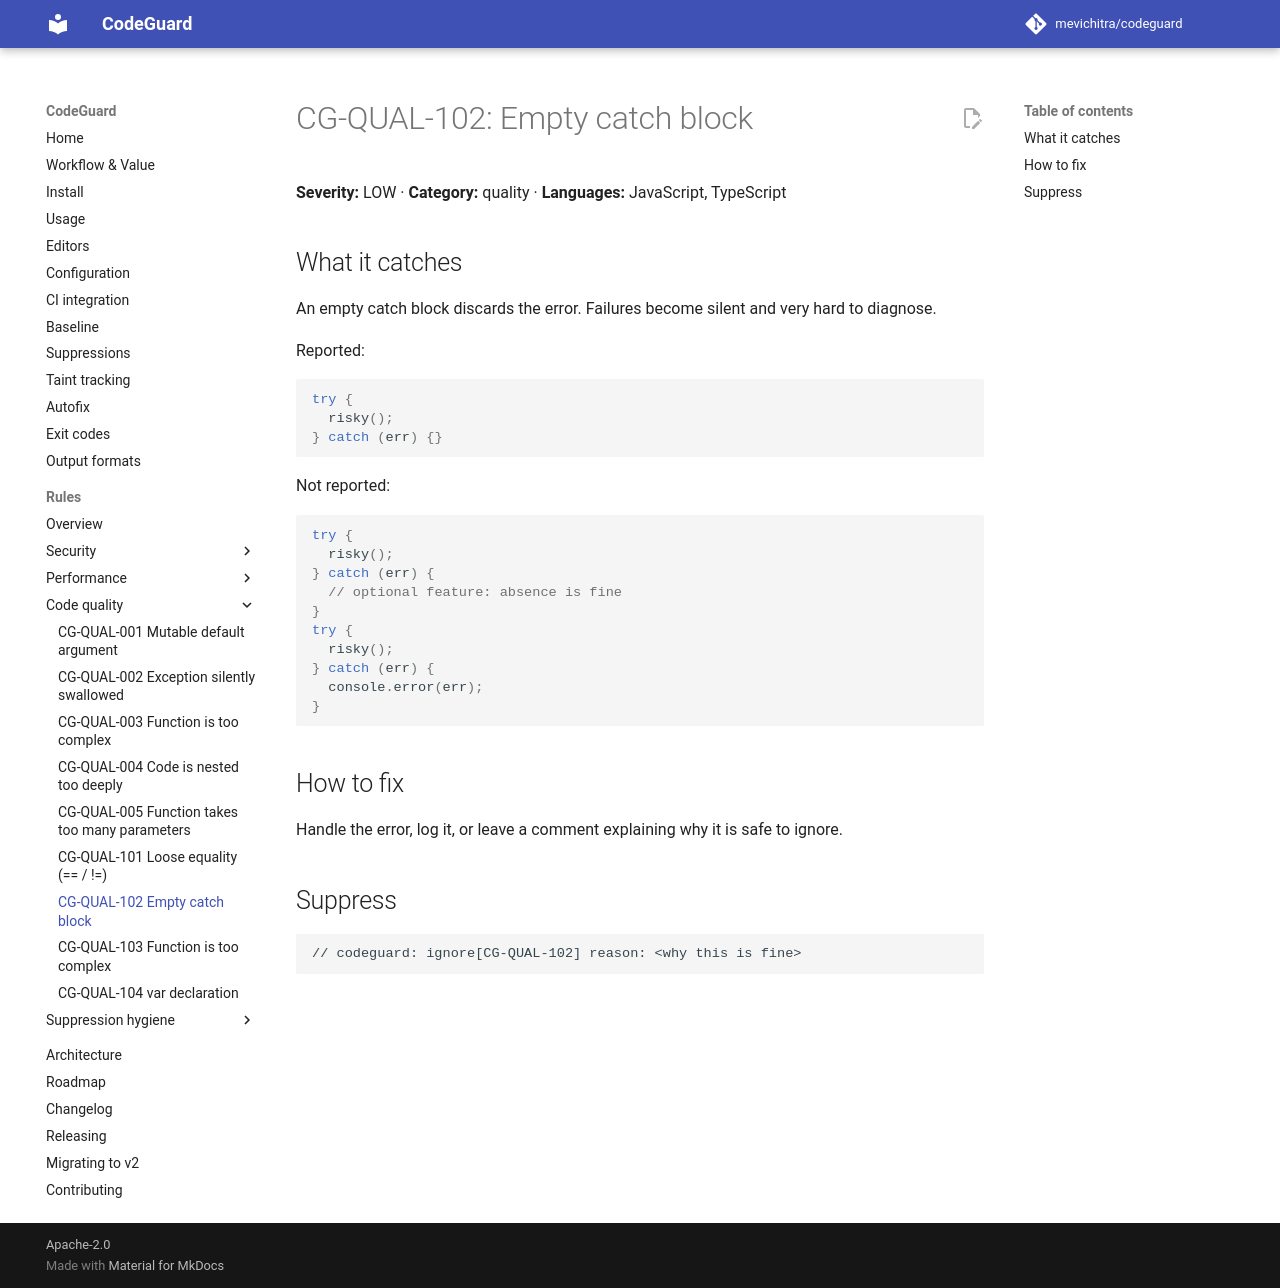

repository: mevichitra/codeguard · page: rules/CG-QUAL-102/index.html · generator: mkdocs

# CG-QUAL-102: Empty catch block

**Severity:** LOW · **Category:** quality · **Languages:** JavaScript, TypeScript

## What it catches

An empty catch block discards the error. Failures become silent and very hard to diagnose.

Reported:

```js
try {
  risky();
} catch (err) {}
```

Not reported:

```js
try {
  risky();
} catch (err) {
  // optional feature: absence is fine
}
try {
  risky();
} catch (err) {
  console.error(err);
}
```

## How to fix

Handle the error, log it, or leave a comment explaining why it is safe to ignore.

## Suppress

```text
// codeguard: ignore[CG-QUAL-102] reason: <why this is fine>
```
